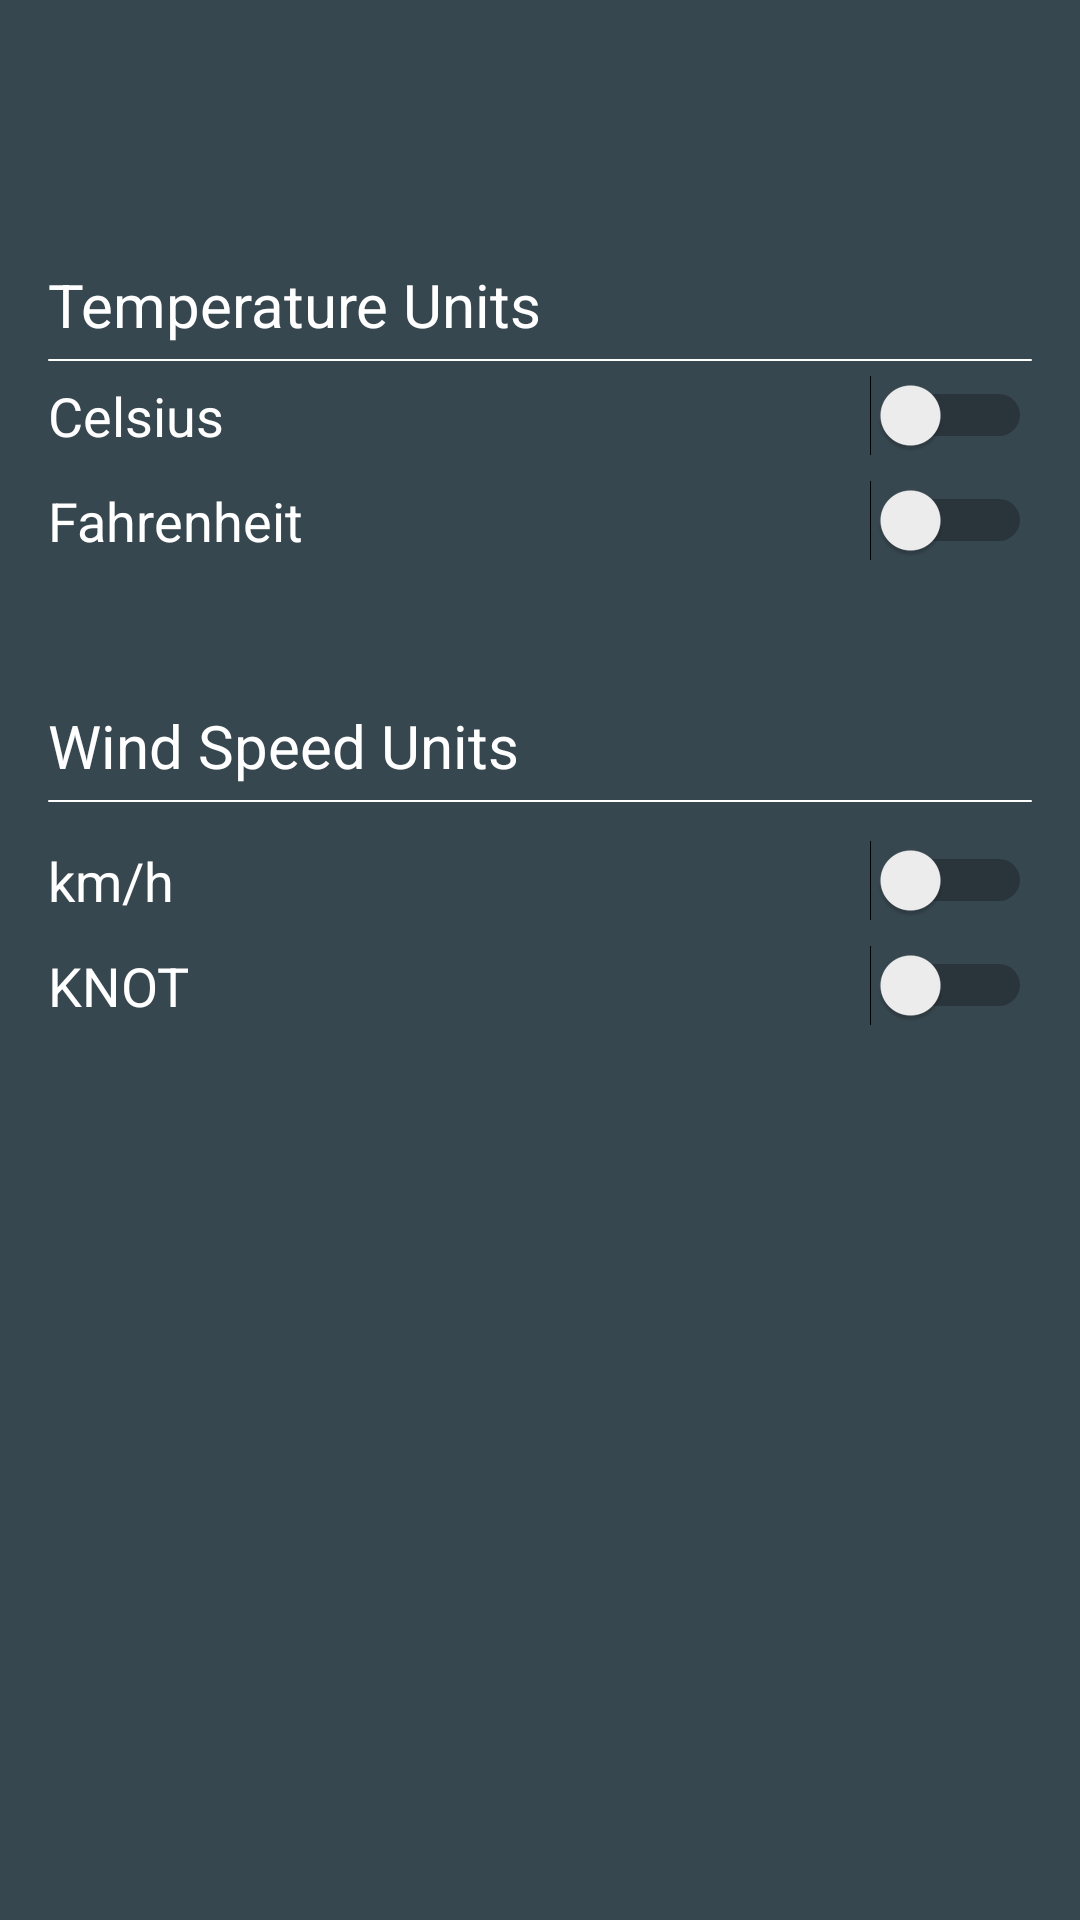

Layout XML and referenced resources for this Android screen:
<!-- AndroidManifest.xml: application theme AppTheme.Base -->
<!-- res/layout/activity_settings.xml -->
<?xml version="1.0" encoding="utf-8"?>
<android.support.constraint.ConstraintLayout xmlns:android="http://schemas.android.com/apk/res/android"
    xmlns:app="http://schemas.android.com/apk/res-auto"
    xmlns:tools="http://schemas.android.com/tools"
    android:layout_width="match_parent"
    android:layout_height="match_parent"
    android:background="#37474F"
    tools:context="com.ivan_milic.www.seminarskiim.activity.SettingsActivity">

    <android.support.v7.widget.Toolbar
        android:id="@+id/toolbar"
        android:layout_width="0dp"
        android:layout_height="56dp"
        android:layout_alignParentLeft="true"
        android:layout_alignParentStart="true"
        android:layout_alignParentTop="true"
        android:background="@drawable/fullscreen_toolbar_transparent"
        android:popupTheme="@style/ThemeOverlay.AppCompat.Dark"
        android:theme="@style/ThemeOverlay.AppCompat.Dark"
        android:visibility="visible"
        app:layout_constraintHorizontal_bias="0.0"
        app:layout_constraintLeft_toLeftOf="parent"
        app:layout_constraintRight_toRightOf="parent"
        app:layout_constraintTop_toTopOf="parent" />

    <TextView
        android:id="@+id/textView"
        android:layout_width="wrap_content"
        android:layout_height="wrap_content"
        android:layout_marginLeft="16dp"
        android:layout_marginTop="32dp"
        android:text="Temperature Units"
        android:textSize="20sp"
        app:layout_constraintLeft_toLeftOf="parent"
        app:layout_constraintTop_toBottomOf="@+id/toolbar"
        android:textColor="#fff"
        android:layout_marginStart="16dp" />

    <ImageView
        android:id="@+id/imageView"
        android:layout_width="0dp"
        android:layout_height="10dp"
        android:layout_marginLeft="16dp"
        android:layout_marginRight="16dp"
        app:layout_constraintLeft_toLeftOf="parent"
        app:layout_constraintRight_toRightOf="parent"
        app:layout_constraintTop_toBottomOf="@+id/textView"
        app:srcCompat="@drawable/line"
        android:layout_marginStart="16dp"
        android:layout_marginEnd="16dp" />

    <Switch
        android:id="@+id/cSwitch"
        android:layout_width="0dp"
        android:layout_height="wrap_content"
        android:layout_marginEnd="16dp"
        android:layout_marginStart="16dp"
        android:checked="false"
        android:text="Celsius"
        android:textColor="@android:color/white"
        android:textSize="18sp"
        app:layout_constraintTop_toBottomOf="@+id/imageView"
        tools:checked="false"
        android:layout_marginLeft="16dp"
        app:layout_constraintLeft_toLeftOf="parent"
        android:layout_marginRight="16dp"
        app:layout_constraintRight_toRightOf="parent" />

    <Switch
        android:id="@+id/fSwitch"
        android:layout_width="0dp"
        android:layout_height="wrap_content"
        android:layout_marginEnd="16dp"
        android:layout_marginLeft="16dp"
        android:layout_marginRight="16dp"
        android:layout_marginStart="16dp"
        android:layout_marginTop="8dp"
        android:text="Fahrenheit"
        android:textColor="@android:color/white"
        android:textSize="18sp"
        app:layout_constraintLeft_toLeftOf="parent"
        app:layout_constraintRight_toRightOf="parent"
        app:layout_constraintTop_toBottomOf="@+id/cSwitch" />

    <TextView
        android:id="@+id/textView2"
        android:layout_width="wrap_content"
        android:layout_height="wrap_content"
        android:layout_marginLeft="16dp"
        android:layout_marginTop="48dp"
        android:text="Wind Speed Units"
        android:textColor="@android:color/white"
        android:textSize="20sp"
        app:layout_constraintLeft_toLeftOf="parent"
        app:layout_constraintTop_toBottomOf="@+id/fSwitch"
        android:layout_marginStart="16dp" />

    <ImageView
        android:id="@+id/imageView8"
        android:layout_width="0dp"
        android:layout_height="10dp"
        android:layout_marginLeft="16dp"
        android:layout_marginRight="16dp"
        app:layout_constraintLeft_toLeftOf="parent"
        app:layout_constraintRight_toRightOf="parent"
        app:layout_constraintTop_toBottomOf="@+id/textView2"
        app:srcCompat="@drawable/line"
        app:layout_constraintHorizontal_bias="0.0"
        android:layout_marginStart="16dp"
        android:layout_marginEnd="16dp" />

    <Switch
        android:id="@+id/kmhSwitch"
        android:layout_width="0dp"
        android:layout_height="wrap_content"
        android:layout_marginEnd="16dp"
        android:layout_marginLeft="16dp"
        android:layout_marginRight="16dp"
        android:layout_marginStart="16dp"
        android:layout_marginTop="8dp"
        android:text="km/h"
        android:textColor="@android:color/white"
        android:textSize="18sp"
        app:layout_constraintLeft_toLeftOf="parent"
        app:layout_constraintRight_toRightOf="parent"
        app:layout_constraintTop_toBottomOf="@+id/imageView8" />

    <Switch
        android:id="@+id/knotSwitch"
        android:layout_width="0dp"
        android:layout_height="wrap_content"
        android:layout_marginEnd="16dp"
        android:layout_marginLeft="16dp"
        android:layout_marginRight="16dp"
        android:layout_marginStart="16dp"
        android:layout_marginTop="8dp"
        android:text="KNOT"
        android:textColor="@android:color/white"
        android:textSize="18sp"
        app:layout_constraintHorizontal_bias="0.0"
        app:layout_constraintLeft_toLeftOf="parent"
        app:layout_constraintRight_toRightOf="parent"
        app:layout_constraintTop_toBottomOf="@+id/kmhSwitch" />


</android.support.constraint.ConstraintLayout>
<!-- resources referenced by this layout -->
<resources>
  <!-- drawable line (drawable) -->
  <?xml version="1.0" encoding="utf-8"?>
  <shape xmlns:android="http://schemas.android.com/apk/res/android"
      android:shape="rectangle">
      <corners android:radius="10dp" />
      <solid android:color="#FFFFFF" />
      <size
          android:width="500dp"
          android:height="1dp" />
  </shape>
  <style name="AppTheme.Base" parent="Theme.AppCompat.Light.NoActionBar">
          <item name="colorPrimary">#1565C0</item>
          <item name="colorPrimaryDark">#800D47A1</item>
          <item name="colorAccent">#2196F3</item>
          <item name="android:windowNoTitle">true</item>
          <item name="windowActionBar">false</item>
      </style>
</resources>
